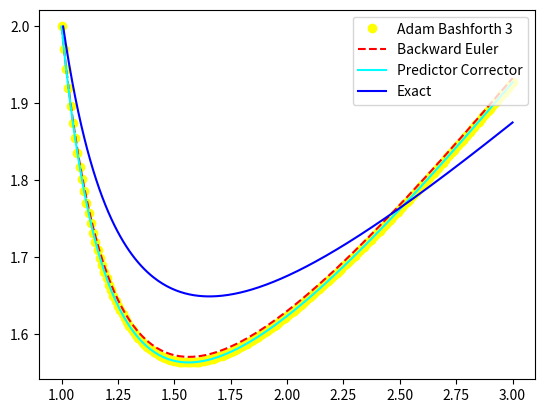

Write the Python code that produced this figure.
from numpy import *
import numpy as np
from math import *
from matplotlib.pyplot import *
import matplotlib.pyplot as plt
from matplotlib.patches import Patch


'''
Write down the function that we need to solve for 
x' = t^{-2}(tx-x^2)
'''

def f(t,x):
    return (t**(-2))*(t*x - (x**2))

'''
another derivative of the function function
''' 

def dfx(t,x):
    return (1/np.power(t,2))*(t-2*x)



# analytical solution




# backward Euler 
def beuler(t0, tn, n, x0):
    #h = abs(tn - t0)/n
    t = linspace(t0, tn, n+1)
    x = zeros(n+1)
    x[0] = x0

    for k in range(0,n):
        err = 1
        zold = x[k] + h*f(t[k], x[k])
        I = 0

        while err > 10**(-10) and I < 5:
            F = x[k] + h*f(t[k+1], zold) - zold
            dF = h*dfx(t[k+1], zold)-1
            znew = zold - F/dF
            err = abs(znew- zold)
            I += 1
        x[k+1] = znew
    return x




def RK4(t0,tn,n,x0):
    #h = abs(tn-t0)/n
    t = linspace(t0, tn, n+1)
    x = zeros(n+1)
    x[0] = x0
    for i in range(0,n):
        K1 = f(t[i], x[i])
        K2 = f(t[i]+h/2, x[i]+K1*h/2)
        K3 = f(t[i] + h/2, x[i]+K2*h/2)
        K4 = f(t[i] + h, x[i]+K3*h)

        x[i+1] = x[i] + h*(K1+2*K2+ 2*K3+K4)/6
    return x



def AdBash3(t0,tn,n,x0):
    #h = abs(tn-t0)/n
    t = linspace(t0, tn, n+1)
    x = zeros(n+1)

    x[0:3] = RK4(t0, t0+2*h,2,x0)
    K1 = f(t[1], x[1])
    K2 = f(t[0], x[0])

    for i in range(2,n):
        K3= K2
        K2= K1
        K1 = f(t[i], x[i])

        # prediction_resul
        x[i+1] = x[i] + h*(23*K1 - 16*K2+5*K3)/12
    return x





def PreCorr3(t0,tn,n,x0):
    #h = abs(tn-t0)/n
    t = linspace(t0, tn, n+1)
    x = zeros(n+1)

    x[0:3] = RK4(t0, t0+2*h,2,x0)
    K1 = f(t[1], x[1])
    K2 = f(t[0], x[0])

    for i in range(2,n):
        K3= K2
        K2= K1
        K1 = f(t[i], x[i])

        # prediction_resul
        x[i+1] = x[i] + h*(23*K1 - 16*K2+5*K3)/12
    

        K0 = f(t[i+1],x[i+1])

        # correctorical

        x[i+1] = x[i] + h*(9*K0 + 19*K1 - 5*K2 + K3)/24

    return x







fg = 1
n= 200
t0 = 1
h = 0.015
tn = 3 
x0 = 2    
t = linspace(t0, tn , n+1)
xe = AdBash3(t0,tn, n, x0)
xb = beuler(t0,tn,n,x0)
xpc = PreCorr3(t0, tn, n,x0)



# print
#exact = sol(t0, tn ,n , x0)



plot(t,xe,'o',color='yellow',label ='Adam Bashforth 3')
plot(t, xb, '--', color='red', label ='Backward Euler')
plot(t,xpc,'cyan',label='Predictor Corrector')
#plot(t,(t* (1/2 + log(t))**(-1)),'blue',label ='Exact Solution')

#t = linspace(t0, tn, 401)
#xsol = sol(t,t0,x0)

#plot(t,xsol, color='green', label='Exact')

##title('n = %d' %n)
t = t0
exact = []
time = []
while(t<=tn):
    
    m = (t* (1/2 + log(t))**(-1)) 
    
    t = t+0.006666666666666821
    exact.append(m)
    time.append(t)


plt.plot(time,exact,'blue',label='Exact')
#axis([0,tn, -60,40])
legend(loc='upper right')
plt.savefig('ADM_h=0.015.png')